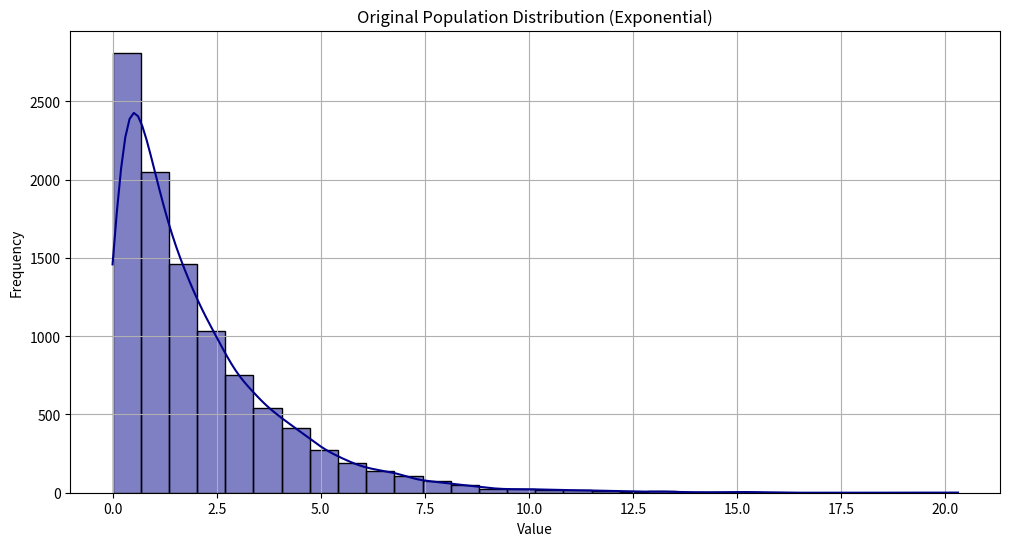
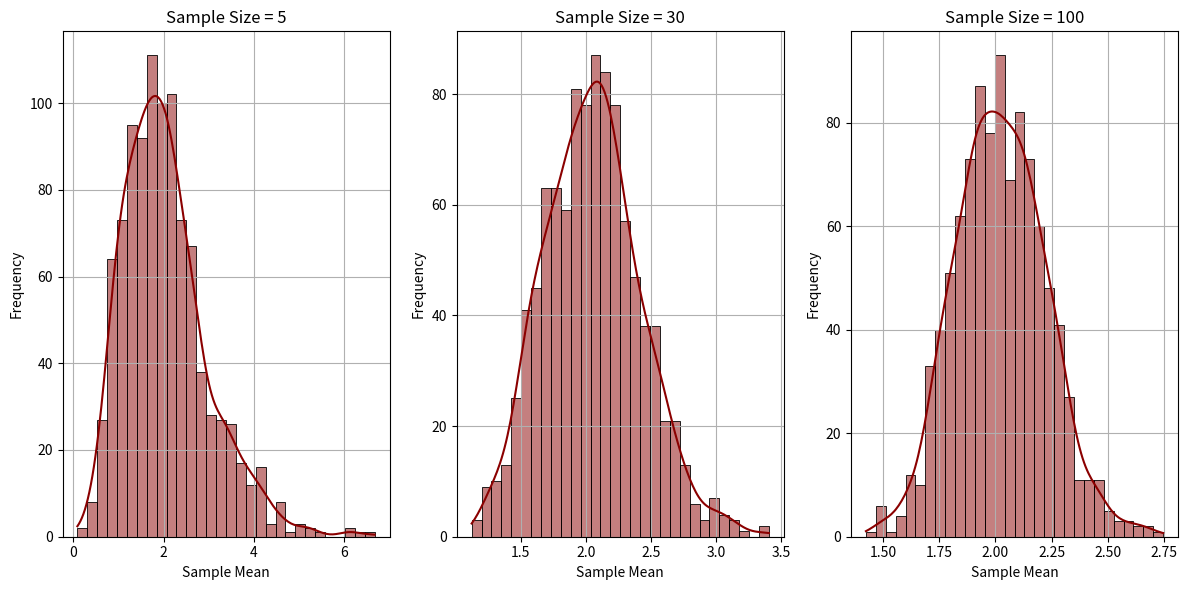

The matplotlib source for these figures, in order:
def my_function ():
    """
    The idea here:
    -Start with a population that has a non-normal distribution (e.g., a skewed or uniform distribution).
    -Randomly draw many samples of a certain size from this population.
    -Calculate the mean of each sample.
    -Plot the distribution of these sample means to observe how it approaches a normal distribution as the sample size increases, even though the original population may not be normally distributed.
    """
    pass

import numpy as np
import matplotlib.pyplot as plt
import seaborn as sns

# Step 1: Generate a non-normal population distribution (right-skewed)
population = np.random.exponential(scale=2, size=10000)

# Visualize the population distribution
plt.figure(figsize=(12, 6))
sns.histplot(population, bins=30, kde=True, color='darkblue')
plt.title('Original Population Distribution (Exponential)')
plt.xlabel('Value')
plt.ylabel('Frequency')
plt.grid(True)
plt.show()

# Step 2: Simulate the Central Limit Theorem
def sample_means(population, sample_size, num_samples):
    means = []
    for _ in range(num_samples):
        sample = np.random.choice(population, size=sample_size, replace=True)
        means.append(np.mean(sample))
    return means

# Simulate for different sample sizes
sample_sizes = [5, 30, 100]
num_samples = 1000

plt.figure(figsize=(12, 6))

for i, sample_size in enumerate(sample_sizes, 1):
    means = sample_means(population, sample_size, num_samples)
    
    # Step 3: Visualize the distribution of the sample means
    plt.subplot(1, 3, i)
    sns.histplot(means, bins=30, kde=True, color='darkred')
    plt.title(f'Sample Size = {sample_size}')
    plt.xlabel('Sample Mean')
    plt.ylabel('Frequency')
    plt.grid(True)

plt.tight_layout()
plt.show()

"""
Explanation:
-Step 1: We generate a right-skewed population using an exponential distribution to ensure the population is not normally distributed.
-Step 2: We repeatedly draw samples of varying sizes (e.g., 5, 30, and 100) from this population and calculate the mean of each sample.
-Step 3: We plot the distribution of these sample means. As the sample size increases, the distribution of the sample means will tend to be normally distributed, regardless of the skewness of the original population.

Results:
-For small sample sizes (e.g., 5), the distribution of sample means might still resemble the original population's skewed shape.
-As the sample size increases (e.g., 30 or 100), the distribution of the sample means approaches a normal distribution, even though the original population is skewed. This is the essence of the Central Limit Theorem (CLT).
"""